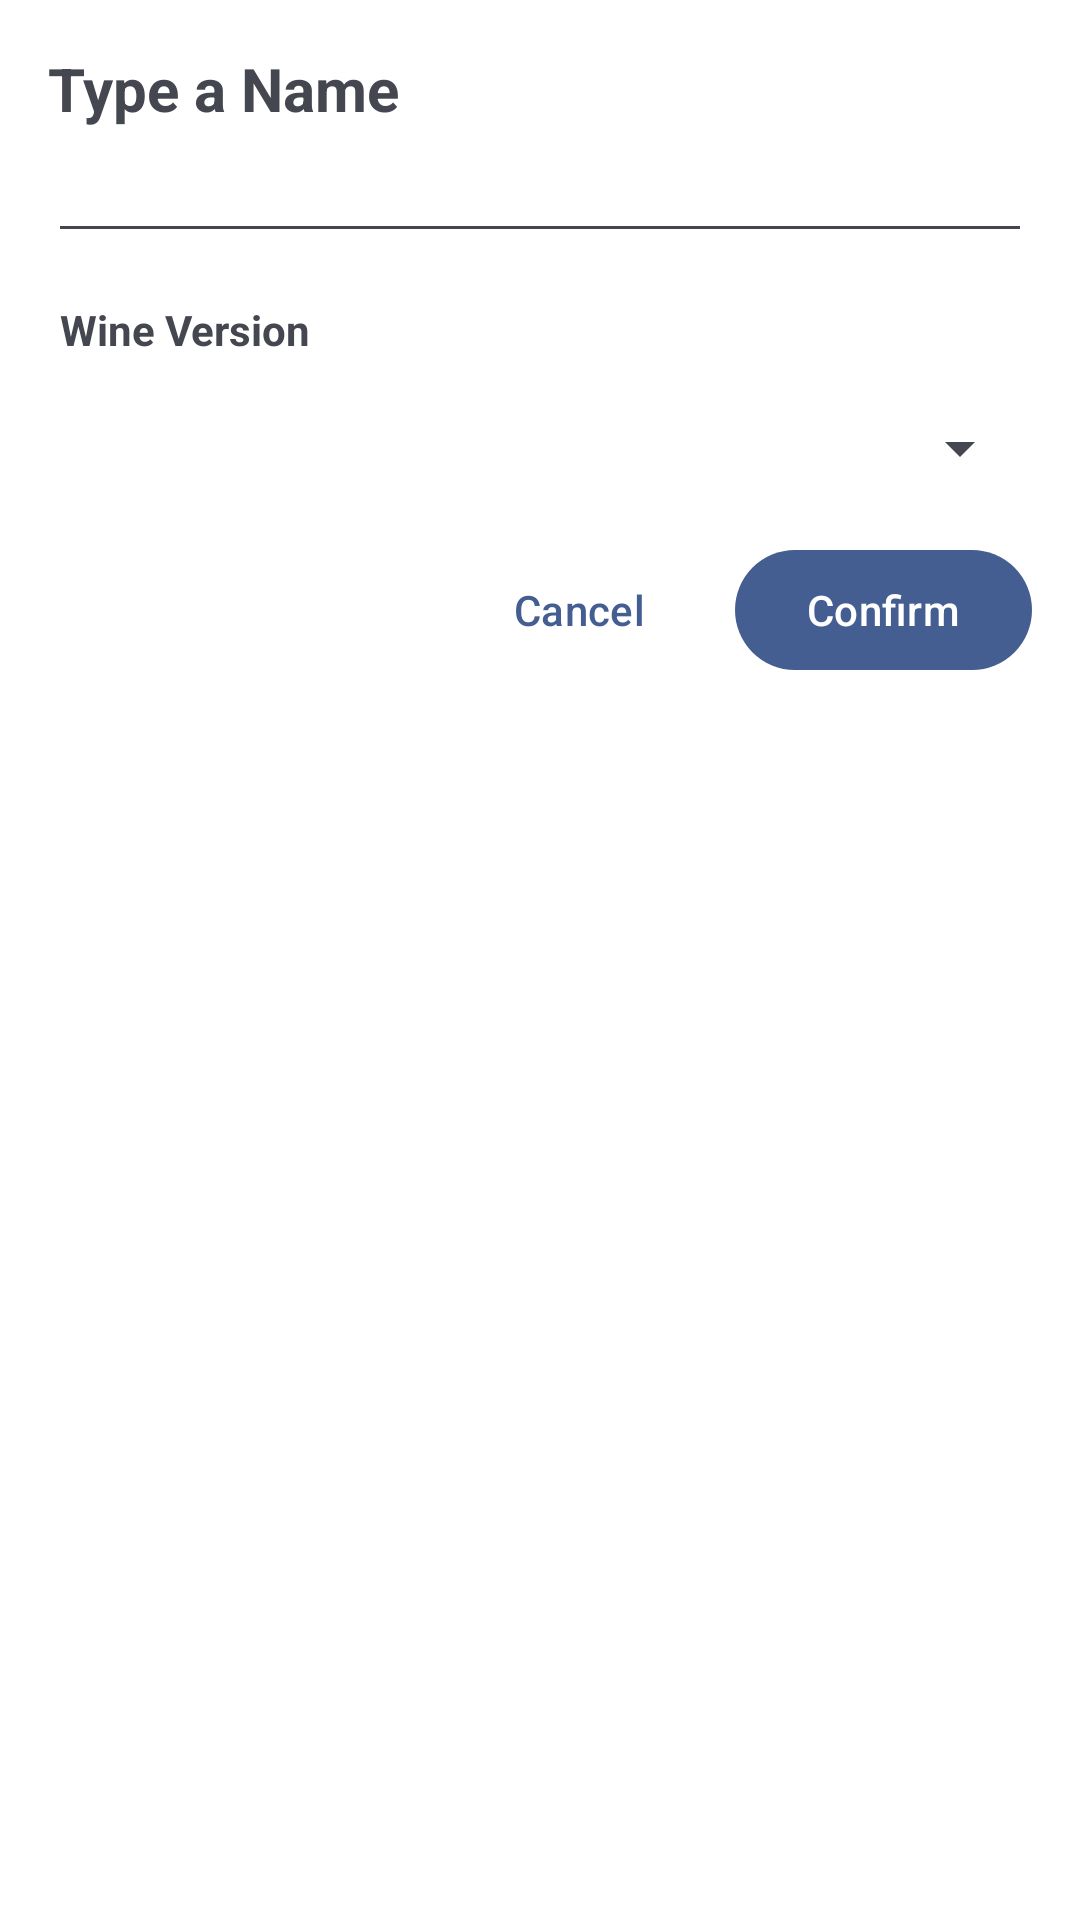

The Android layout XML behind this screen, and the referenced resources:
<!-- AndroidManifest.xml: fallback theme Theme.MaterialComponents.DayNight.NoActionBar -->
<!-- res/layout/fragment_create_preset.xml -->
<?xml version="1.0" encoding="utf-8"?>
<LinearLayout
    xmlns:android="http://schemas.android.com/apk/res/android"
    xmlns:tools="http://schemas.android.com/tools"
    android:layout_width="match_parent"
    android:layout_height="wrap_content"
    android:background="@drawable/menu_bg"
    android:orientation="vertical"
    android:theme="@style/Theme.Windroid"
    android:padding="16dp">

    <TextView
        android:layout_width="match_parent"
        android:layout_height="wrap_content"
        android:text="@string/controller_preset_create_text"
        android:textStyle="bold"
        android:textSize="20sp">
    </TextView>

    <EditText
        android:id="@+id/editTextNewName"
        android:layout_width="match_parent"
        android:layout_height="wrap_content"
        android:importantForAutofill="no"
        android:inputType="text"
        tools:ignore="LabelFor">
    </EditText>

    <TextView
        android:id="@+id/wineVersionText"
        android:layout_marginTop="16dp"
        android:layout_marginStart="4dp"
        android:layout_width="match_parent"
        android:layout_height="wrap_content"
        android:textSize="14sp"
        android:textStyle="bold"
        android:text="Wine Version">
    </TextView>


    <Spinner
        android:id="@+id/wineVersionSpinner"
        android:layout_width="match_parent"
        android:layout_height="wrap_content"
        android:layout_marginTop="18dp"
        android:layout_marginBottom="18dp">
    </Spinner>

    <LinearLayout
        android:layout_width="match_parent"
        android:layout_height="wrap_content"
        android:orientation="horizontal"
        android:gravity="end">

        <com.google.android.material.button.MaterialButton
            android:id="@+id/buttonCancel"
            style="@style/Widget.Material3.Button.TextButton"
            android:layout_width="wrap_content"
            android:layout_height="wrap_content"
            android:layout_marginEnd="8dp"
            android:text="@string/cancel_text">
        </com.google.android.material.button.MaterialButton>

        <com.google.android.material.button.MaterialButton
            android:id="@+id/buttonContinue"
            android:layout_width="wrap_content"
            android:layout_height="wrap_content"
            android:text="@string/confirm_text">
        </com.google.android.material.button.MaterialButton>

    </LinearLayout>

</LinearLayout>
<!-- resources referenced by this layout -->
<resources>
  <string name="cancel_text">Cancel</string>
  <string name="confirm_text">Confirm</string>
  <string name="controller_preset_create_text">Type a Name</string>
  <style name="Theme.Windroid" parent="Base.Theme.Windroid" />
  <style name="Base.Theme.Windroid" parent="Theme.Material3.DynamicColors.Light.NoActionBar">
          <item name="android:statusBarColor">@android:color/darker_gray</item>
          <item name="android:colorBackground">#FFFFFF</item>
          <item name="colorSurface">#FFFFFF</item>
          <item name="colorOnBackground">#000000</item>
          <item name="colorOnSurface">#000000</item>
          <item name="popupMenuBackground">@drawable/menu_bg</item>
      </style>
</resources>
